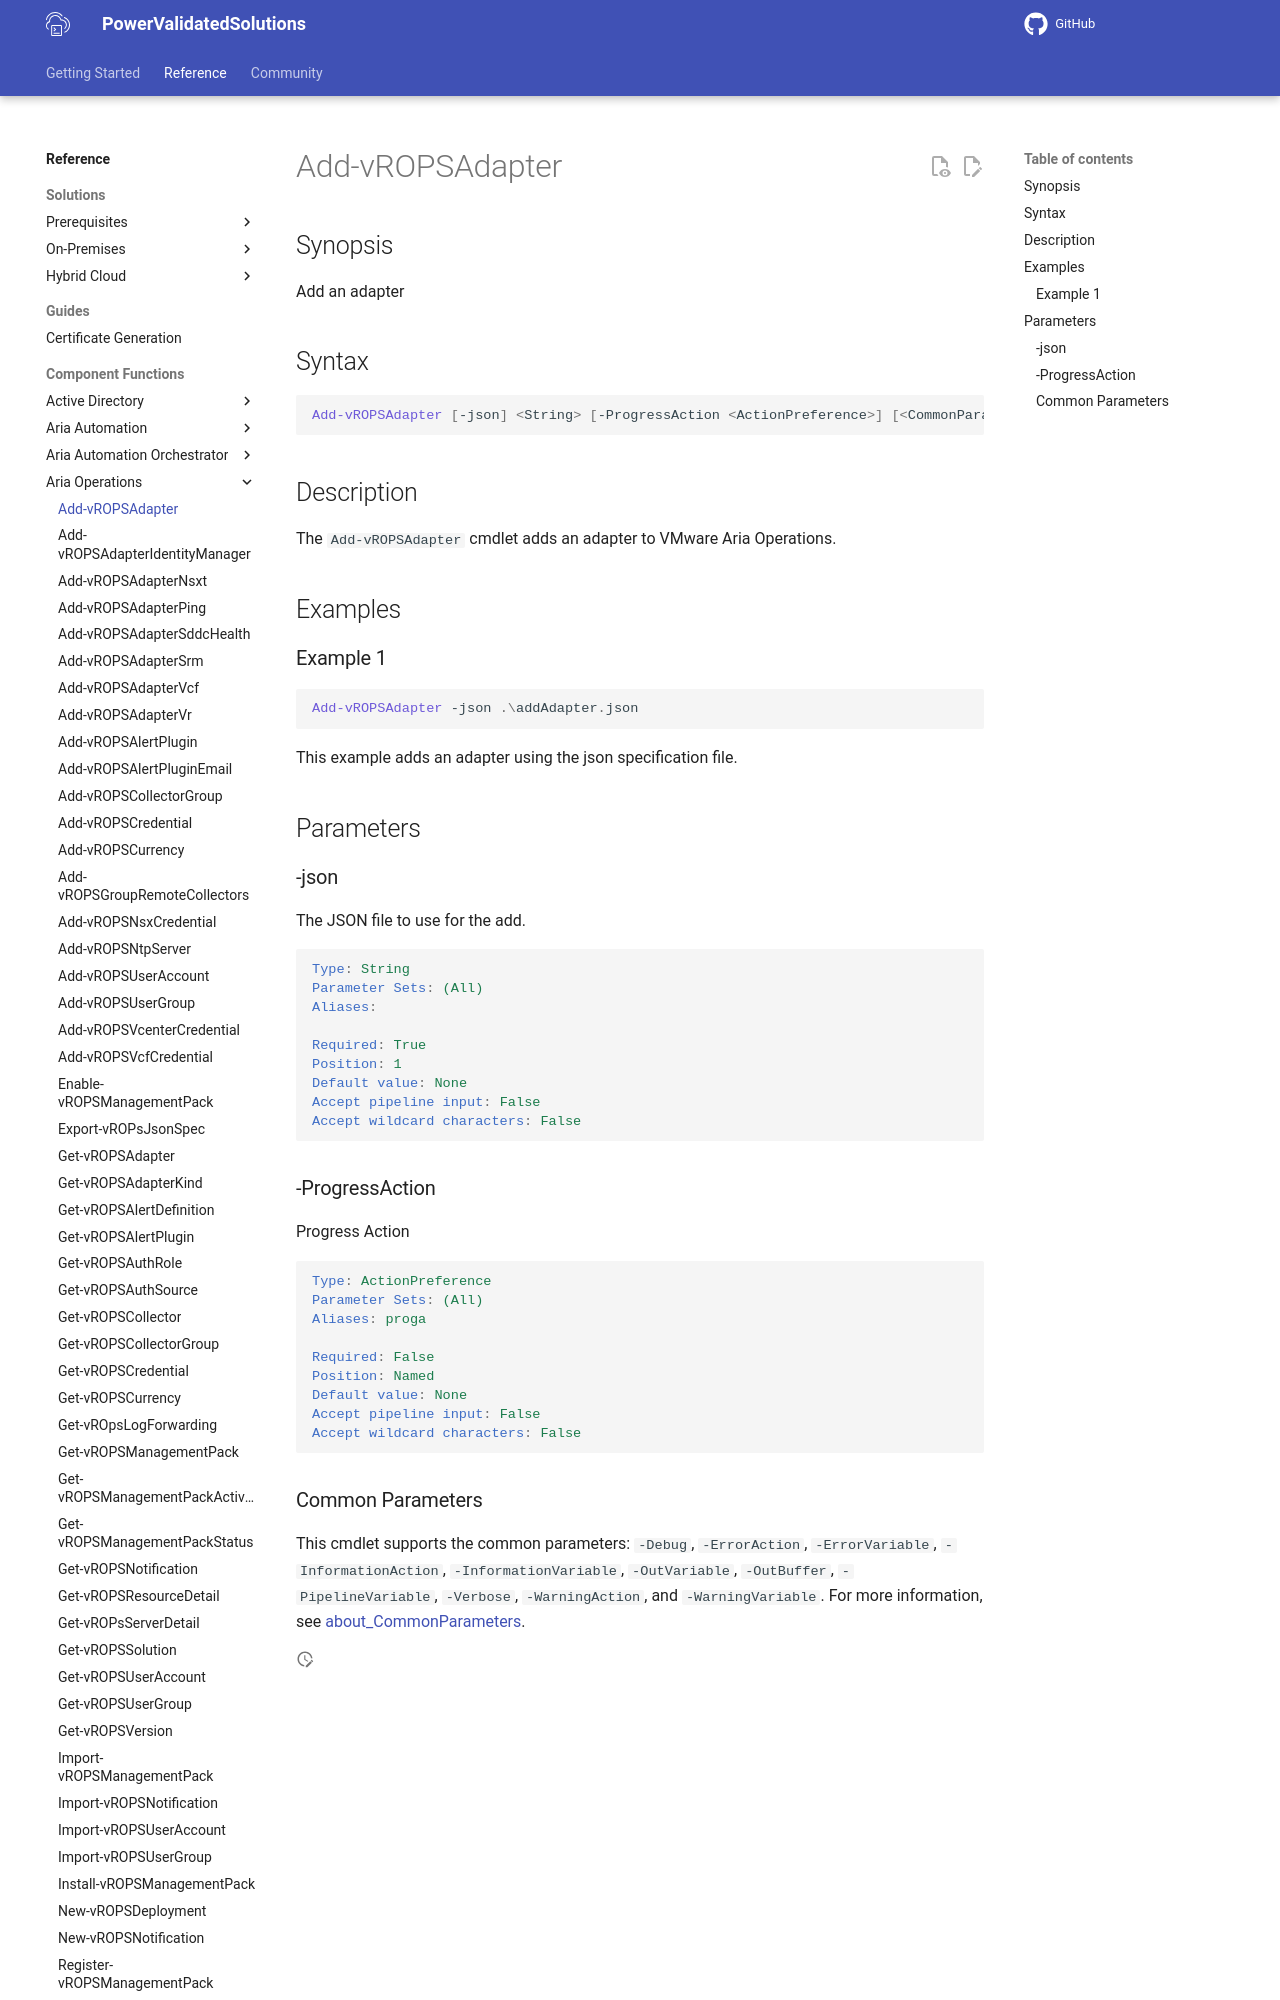

repository: vmware/power-validated-solutions-for-cloud-foundation · page: documentation/functions/aria-suite/aria-operations/Add-vROPSAdapter/index.html · generator: mkdocs

# Add-vROPSAdapter

## Synopsis

Add an adapter

## Syntax

```powershell
Add-vROPSAdapter [-json] <String> [-ProgressAction <ActionPreference>] [<CommonParameters>]
```

## Description

The `Add-vROPSAdapter` cmdlet adds an adapter to VMware Aria Operations.

## Examples

### Example 1

```powershell
Add-vROPSAdapter -json .\addAdapter.json
```

This example adds an adapter using the json specification file.

## Parameters

### -json

The JSON file to use for the add.

```yaml
Type: String
Parameter Sets: (All)
Aliases:

Required: True
Position: 1
Default value: None
Accept pipeline input: False
Accept wildcard characters: False
```
